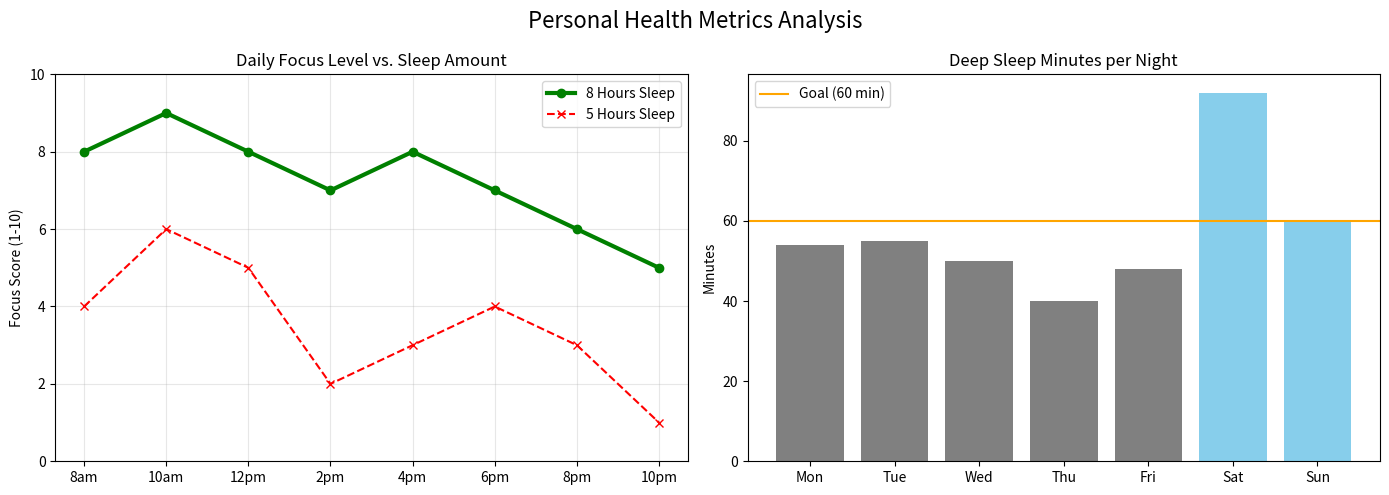

Recreate this plot in Python.
import matplotlib.pyplot as plt

hours = ["8am", "10am", "12pm", "2pm", "4pm", "6pm", "8pm", "10pm"]
focus_low_sleep = [4, 6, 5, 2, 3, 4, 3, 1] 
focus_high_sleep = [8, 9, 8, 7, 8, 7, 6, 5] #Feel free to perform an experiment, comparing days in which you slept 8 hours or more VS days you slept 5 hours or less. 

days = ["Mon", "Tue", "Wed", "Thu", "Fri", "Sat", "Sun"]
deep_sleep_minutes = [54, 55, 50, 40, 48, 92, 60] #Feel free to change this numbers and analyze your own sleep data!


fig, (ax1, ax2) = plt.subplots(1, 2, figsize=(14, 5))
plt.style.use('seaborn-v0_8-bright')


ax1.plot(hours, focus_high_sleep, marker='o', label='8 Hours Sleep', color='green', linewidth=3)
ax1.plot(hours, focus_low_sleep, marker='x', label='5 Hours Sleep', color='red', linestyle='--')
ax1.set_title("Daily Focus Level vs. Sleep Amount")
ax1.set_ylabel("Focus Score (1-10)")
ax1.set_ylim(0, 10)
ax1.legend()
ax1.grid(True, alpha=0.3)

colors = ['gray' if x < 60 else 'skyblue' for x in deep_sleep_minutes]
ax2.bar(days, deep_sleep_minutes, color=colors)
ax2.set_title("Deep Sleep Minutes per Night")
ax2.set_ylabel("Minutes")


ax2.axhline(y=60, color='orange', linestyle='-', label='Goal (60 min)')
ax2.legend()


plt.suptitle("Personal Health Metrics Analysis", fontsize=16)
plt.tight_layout()
plt.show()
